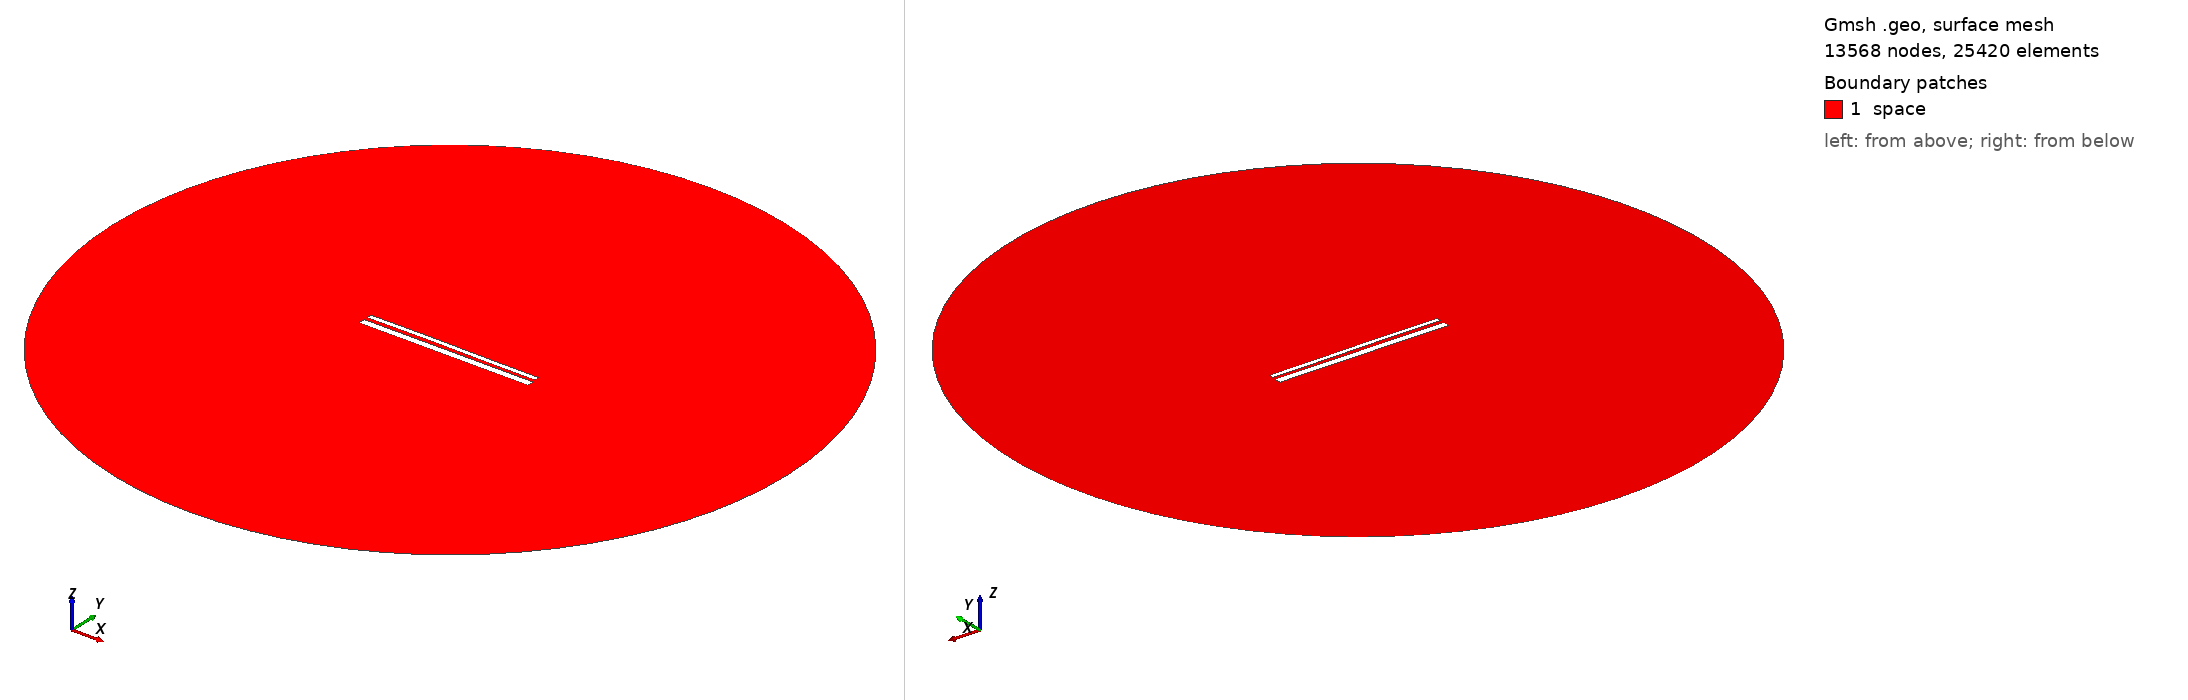

Gmsh geometry script, surface-meshed: 13568 nodes, 25420 surface elements. Boundary patches (legend numbers): 1 space. Left view from above one corner, right view from below the opposite corner. Legend entries are the model's physical surfaces. The drawing asked Gmsh for element sizes between 1% and 20% of the model's largest extent; the script's own settings can give other sizes.

=== 13218.geo (drawn) ===
//---------------------------------------
// Geometry kernel
//---------------------------------------

SetFactory("OpenCASCADE");



//---------------------------------------
// Parameters of the geometry
//---------------------------------------

// Overetch of the upper plate
overetch = 0.5;

// Distance between the plates
distance = 1.75;

// Discretization over the x axis (for the deformation)
nx = 50; 

// Length of the plate
L = 100 - overetch; 

// Number of modes
n = 4; 

// 1st mode coefficient
coeff(1) = -0.15;
beta(1) = 0.596864 * 3.1415926535 / L;

// 2nd mode coefficient
coeff(2) = 0.07499999999999998;
beta(2) = 1.49418 * 3.1415926535 / L;

// 3rd mode coefficient
coeff(3) = 0.07499999999999998;
beta(3) = 2.50025 * 3.1415926535 / L;

// 4th mode coefficient
coeff(4) = 0.0;
beta(4) = 3.49999 * 3.1415926535 / L;



//---------------------------------------
// Upper plate (deformed rectangle)
//---------------------------------------

// Coordiantes of the upper plate
xmin = -50;
xmax = 50 - overetch;

// Height of the upper plate
yheight = 4 - 2 * overetch;

// Indexes of the points
UpperID[] = {};
LowerID[] = {};
LeftID[] = {};
RightID[] = {};

// Point index
p = 1;

// Horizontal edges
For i In {1:nx}
    x = xmin + (i-1)*(xmax - xmin)/(nx-1);

    y_bottom = distance / 2 + overetch;
    For j In {1:n}
        C = (Cosh(beta(j)*L) + Cos(beta(j)*L)) / (Sinh(beta(j)*L) + Sin(beta(j)*L));
        y_bottom  = y_bottom + coeff(j) * (Cosh(beta(j)*(x+50)) - Cos(beta(j)*(x+50)) - C * (Sinh(beta(j)*(x+50)) - Sin(beta(j)*(x+50))));
    EndFor

    y_top = y_bottom + yheight;

    Point(p) = {x, y_top, 0, 1.0};
    UpperID[i] = p;
    p = p + 1;

    Point(p) = {x, y_bottom, 0, 1.0};
    LowerID[i] = p;
    p = p + 1;
EndFor

// Create point lists
UpperPts[] = {}; LowerPts[] = {};
For i In {1:nx}
  UpperPts[] += {UpperID[i]};
  LowerPts[] += {LowerID[i]};
EndFor

// Build splines
Spline(1) = {UpperPts[]};
Spline(2) = {LowerPts[]};
Line(3) = {LowerPts[nx-1], UpperPts[nx-1]};
Line(4) = {LowerPts[0], UpperPts[0]};

// Build the plane surface
Curve Loop(1) = {2, 3, -1, -4};
Plane Surface(1) = {1};



//---------------------------------------
// Lower plate (rectangle)
//---------------------------------------

// Vertices
Point(1001) = {-50, -1, 0, 1.0};
Point(1002) = { 50, -1, 0, 1.0};
Point(1003) = { 50,  -5, 0, 1.0};
Point(1004) = {-50,  -5, 0, 1.0};

// Edges
Line(5) = {1001, 1002};
Line(6) = {1002, 1003};
Line(7) = {1003, 1004};
Line(8) = {1004, 1001};

// Plane surface
Line Loop(2) = {5, 6, 7, 8};
Plane Surface(2) = {2}; 



//---------------------------------------
// Outer (fictious) boundary
//---------------------------------------

// Points
Point(1005) = {0, 0, 0};       // Center
Point(1006) = {200, 0, 0};     // Start point
Point(1007) = {0, 200, 0};     // 90 degrees
Point(1008) = {-200, 0, 0};    // 180 degrees
Point(1009) = {0, -200, 0};    // 270 degrees

// Circle arcs (each needs start, center, end)
Circle(9) = {1006, 1005, 1007};
Circle(10) = {1007, 1005, 1008};
Circle(11) = {1008, 1005, 1009};
Circle(12) = {1009, 1005, 1006};

// Plane surface for the entire domain
Curve Loop(3) = {9, 10, 11, 12};
Surface(3) = {3};

// Subtract the plates from the whole domain to obtain the actual domain where we want to solve the equations
BooleanDifference{ Surface{3}; Delete; }{ Surface{1}; Surface{2}; Delete; }




//---------------------------------------
// Transfinite Lines/Curves
//---------------------------------------

// Set the number of points on the boundaries
r = 7;

// Plates
Transfinite Curve {1, 2} = 50*r Using Progression 1;
Transfinite Curve {3, 4} = 2*r Using Progression 1;
Transfinite Line {5, 7} = 50*r Using Progression 1;
Transfinite Line {6, 8} = 2*r Using Progression 1;

// Outer boundary
Transfinite Line {9, 10, 11, 12} = 20 Using Progression 1;



//---------------------------------------
// Physical groups
//---------------------------------------                

// Physical curves (boundaries)
Physical Line("force_segment", 10) = {2};
Physical Line("upper_plate", 11) = {1, 3, 4};
Physical Line("lower_plate", 12) = {5, 6, 7, 8};
Physical Line("boundary", 20) = {9, 10, 11, 12};

// Physical Surfaces
Physical Surface("space", 30) = {3};



//---------------------------------------
// 6. Generate the Mesh
//---------------------------------------

// 2D mesh generation
Mesh 2;
